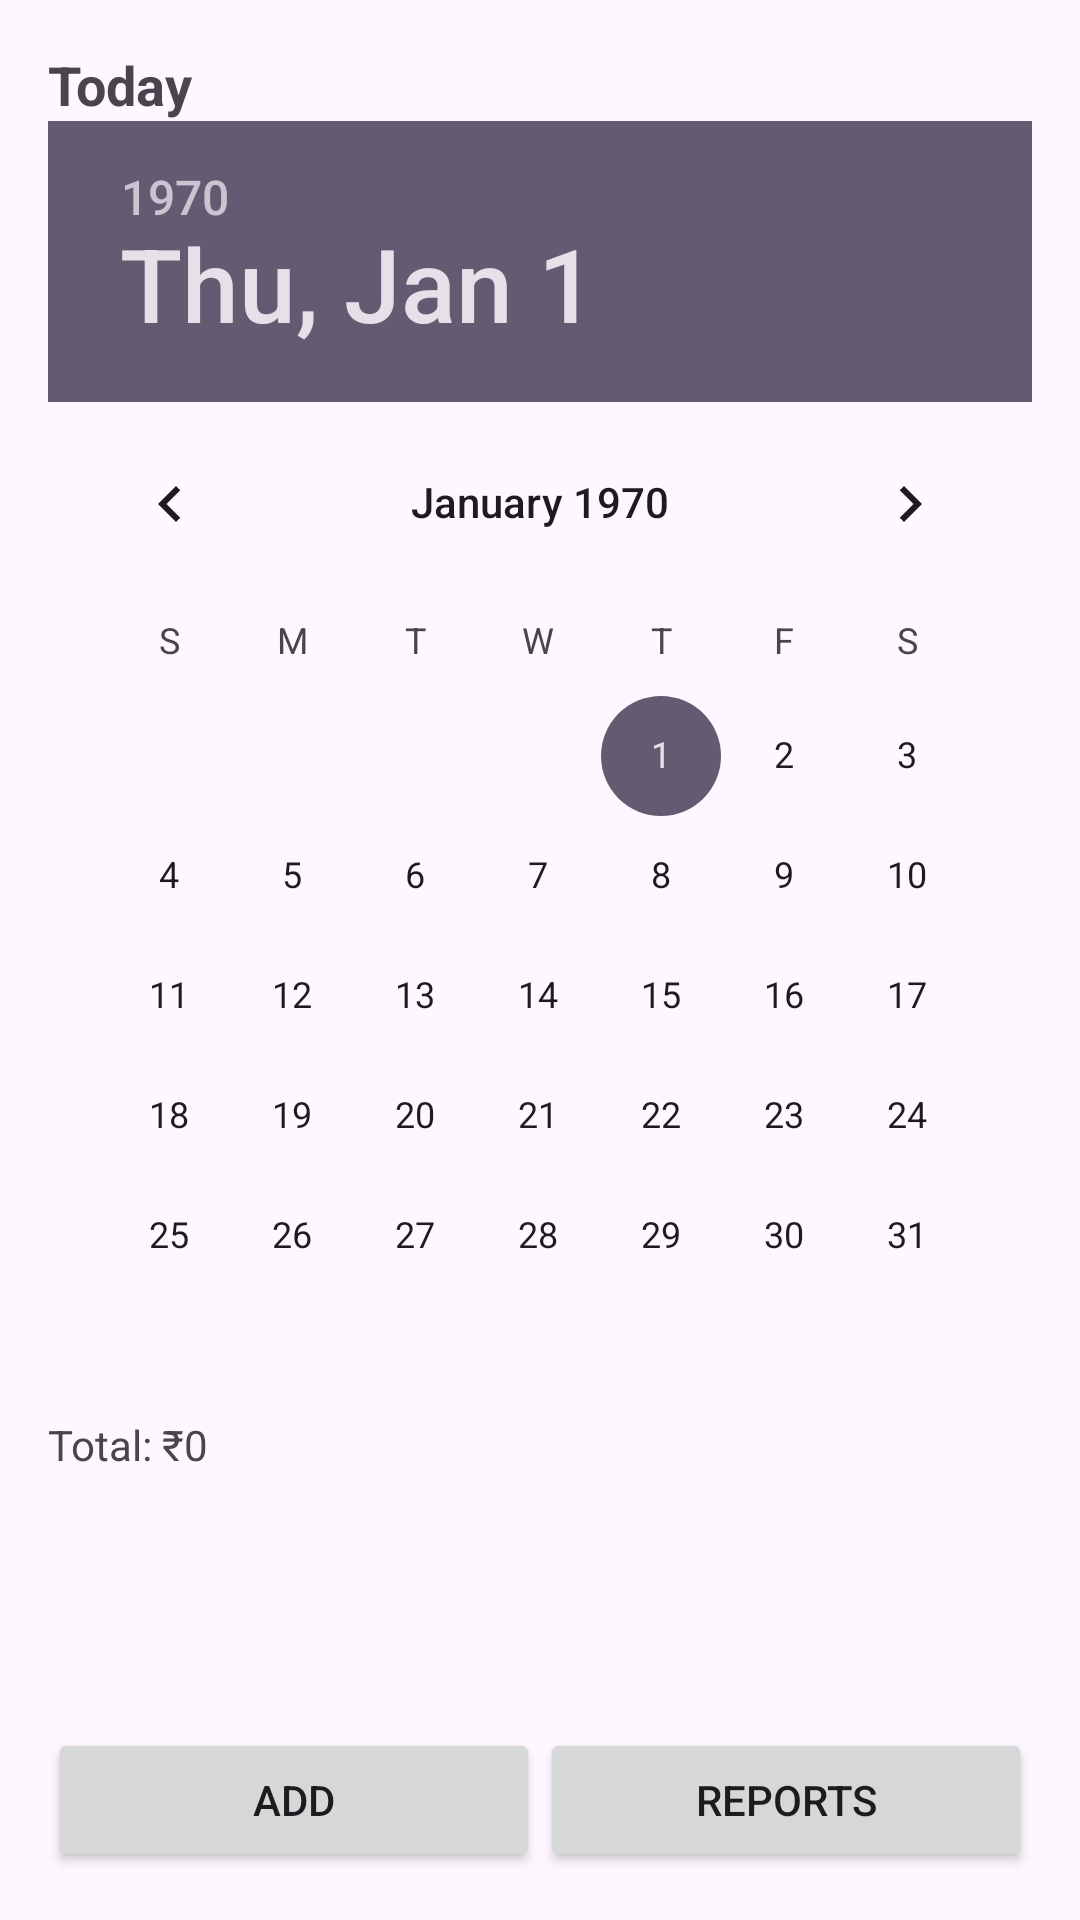

Reconstruct the res/layout file that produces this screen, plus the resources it refers to.
<!-- AndroidManifest.xml: application theme Theme.SmartExpenseTracker -->
<!-- res/layout/fragment_expense_list.xml -->
<?xml version="1.0" encoding="utf-8"?>
<LinearLayout xmlns:android="http://schemas.android.com/apk/res/android"
    android:layout_width="match_parent"
    android:layout_height="match_parent"
    android:orientation="vertical"
    android:padding="16dp">

    <TextView
        android:id="@+id/tvHeader"
        android:layout_width="wrap_content"
        android:layout_height="wrap_content"
        android:textStyle="bold"
        android:textSize="18sp"
        android:text="Today"/>

    <DatePicker
        android:id="@+id/datePicker"
        android:layout_width="match_parent"
        android:layout_height="wrap_content"
        android:calendarViewShown="true"
        android:spinnersShown="false"/>

    <TextView
        android:id="@+id/tvSelectedTotal"
        android:layout_width="wrap_content"
        android:layout_height="wrap_content"
        android:text="Total: ₹0"/>

    <TextView
        android:id="@+id/tvEmpty"
        android:layout_width="wrap_content"
        android:layout_height="wrap_content"
        android:text="No expenses"
        android:visibility="gone"/>

    <androidx.recyclerview.widget.RecyclerView
        android:id="@+id/rvExpenses"
        android:layout_width="match_parent"
        android:layout_height="0dp"
        android:layout_weight="1"/>

    <LinearLayout
        android:layout_width="match_parent"
        android:layout_height="wrap_content"
        android:orientation="horizontal">
        <Button
            android:id="@+id/btnGoEntry"
            android:layout_width="0dp"
            android:layout_height="wrap_content"
            android:layout_weight="1"
            android:text="Add"/>
        <Button
            android:id="@+id/btnGoReport"
            android:layout_width="0dp"
            android:layout_height="wrap_content"
            android:layout_weight="1"
            android:text="Reports"/>
    </LinearLayout>
</LinearLayout>
<!-- resources referenced by this layout -->
<resources>
  <style name="Theme.SmartExpenseTracker" parent="Base.Theme.SmartExpenseTracker" />
  <style name="Base.Theme.SmartExpenseTracker" parent="Theme.Material3.DayNight.NoActionBar">
          
          <item name="android:statusBarColor">@android:color/transparent</item>
          <item name="android:navigationBarColor">@android:color/transparent</item>
      </style>
</resources>
